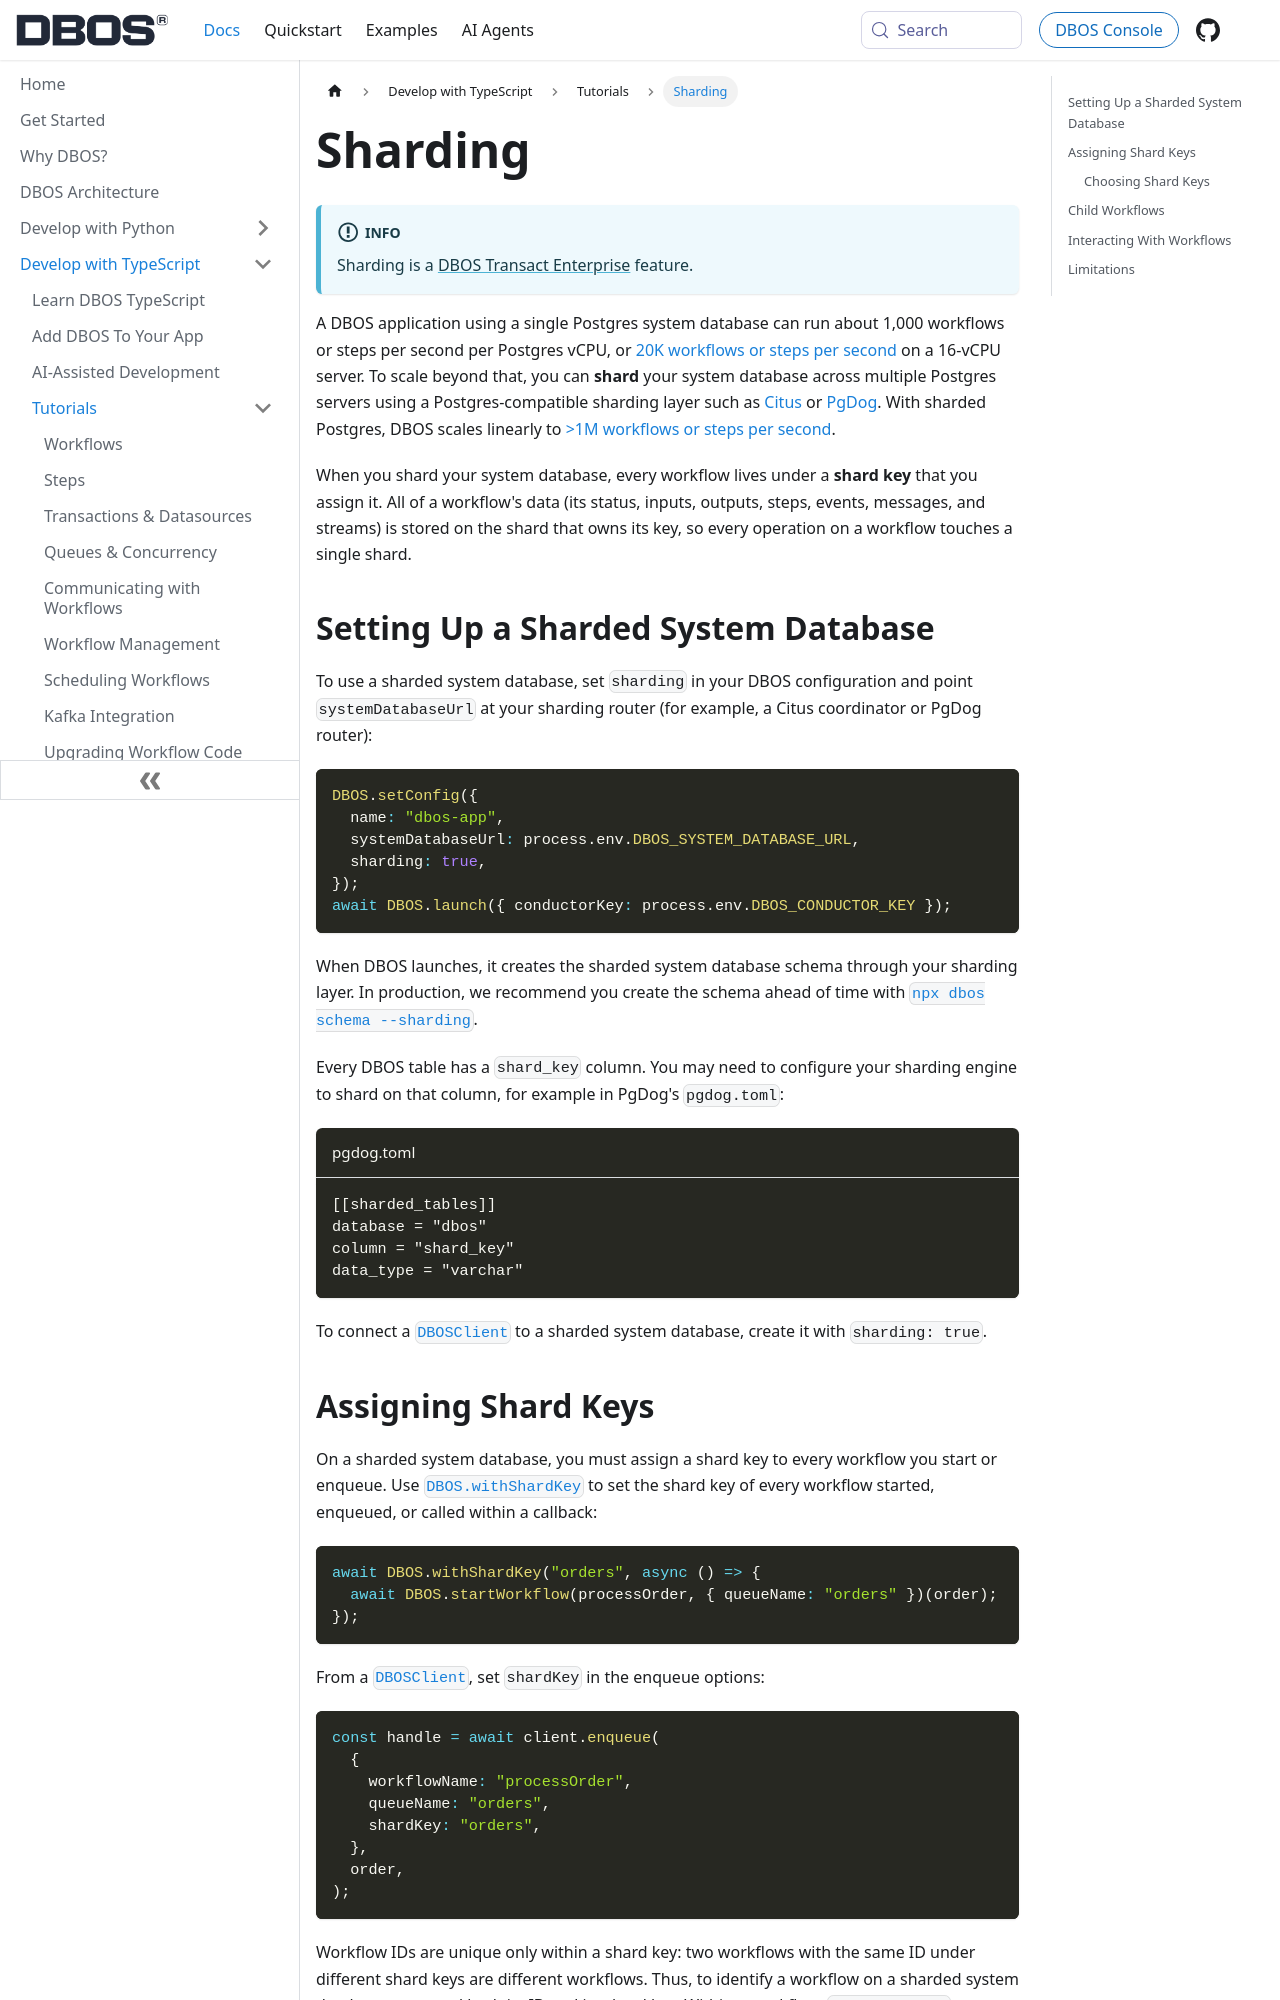

repository: dbos-inc/dbos-docs · page: typescript/tutorials/sharding.html · generator: docusaurus

---
sidebar_position: 110
title: Sharding
toc_max_heading_level: 3
---

:::info
Sharding is a [DBOS Transact Enterprise](../../explanations/transact-enterprise.md) feature.
:::

A DBOS application using a single Postgres system database can run about 1,000 workflows or steps per second per Postgres vCPU, or [20K workflows or steps per second](https://www.dbos.dev/blog/one-million-workflows) on a 16-vCPU server.
To scale beyond that, you can **shard** your system database across multiple Postgres servers using a Postgres-compatible sharding layer such as [Citus](https://www.citusdata.com/) or [PgDog](https://pgdog.dev/).
With sharded Postgres, DBOS scales linearly to [>1M workflows or steps per second](https://www.dbos.dev/blog/one-million-workflows).

When you shard your system database, every workflow lives under a **shard key** that you assign it.
All of a workflow's data (its status, inputs, outputs, steps, events, messages, and streams) is stored on the shard that owns its key, so every operation on a workflow touches a single shard.

## Setting Up a Sharded System Database

To use a sharded system database, set `sharding` in your DBOS configuration and point `systemDatabaseUrl` at your sharding router (for example, a Citus coordinator or PgDog router):

```typescript
DBOS.setConfig({
  name: "dbos-app",
  systemDatabaseUrl: process.env.DBOS_SYSTEM_DATABASE_URL,
  sharding: true,
});
await DBOS.launch({ conductorKey: process.env.DBOS_CONDUCTOR_KEY });
```

When DBOS launches, it creates the sharded system database schema through your sharding layer.
In production, we recommend you create the schema ahead of time with [`npx dbos schema --sharding`](../reference/cli.md#npx-dbos-schema).

Every DBOS table has a `shard_key` column.
You may need to configure your sharding engine to shard on that column, for example in PgDog's `pgdog.toml`:

```toml title="pgdog.toml"
[[sharded_tables]]
database = "dbos"
column = "shard_key"
data_type = "varchar"
```

To connect a [`DBOSClient`](../reference/client.md) to a sharded system database, create it with `sharding: true`.
